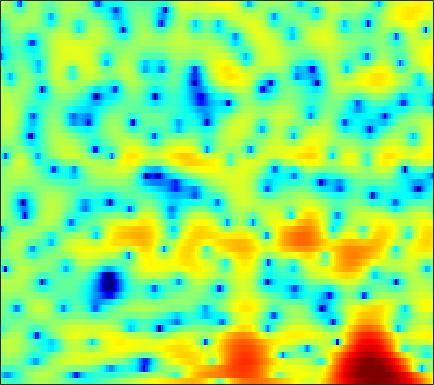

Values plotted in this chart, from the file beside it:
-2.128, -2.5736, -3.1417, -3.725, -4.1742, -4.6298, -4.6766, -4.3548, -3.5536, -2.5345, -1.5502, -0.86529, -0.055617, 0.61541, 1.0315, 1.4745, 1.8237, 2.0179, 2.1798, 2.2561, 2.2333, 2.1593, 1.9858, 1.7262
-8.757, -10.45, -12.6, -13.21, -12.19, -9.995, -7.824, -6.364, -4.643, -3.133, -1.819, -0.9504, 0.06051, 0.9189, 1.466, 2.075, 2.551, 2.824, 3.079, 3.212, 3.221, 3.14, 2.911, 2.542
-2.927, -3.447, -3.93, -4.098, -4.013, -3.695, -3.236, -2.866, -2.395, -1.968, -1.602, -1.364, -1.077, -0.8076, -0.605, -0.3147, 0.005435, 0.2684, 0.6456, 1.03, 1.401, 1.653, 1.923, 2.115
0.801, 0.8416, 0.8297, 0.7436, 0.6363, 0.4278, 0.1462, -0.1264, -0.6048, -1.27, -2.182, -3.075, -4.622, -6.706, -8.717, -11.82, -13.08, -11.3, -8.025, -5.29, -3.136, -1.836, -0.4201, 0.7161
0.9063, 1.374, 1.797, 2.018, 2.053, 1.948, 1.685, 1.389, 0.8797, 0.2148, -0.5999, -1.31, -2.371, -3.512, -4.354, -5.249, -5.693, -5.659, -5.198, -4.47, -3.643, -3.015, -2.183, -1.365
2.373, 2.658, 2.952, 3.134, 3.188, 3.141, 2.951, 2.718, 2.294, 1.763, 1.154, 0.6541, -0.05295, -0.7993, -1.389, -2.174, -2.959, -3.542, -4.344, -5.214, -6.197, -7.011, -8.078, -8.658
2.774, 2.945, 3.148, 3.294, 3.351, 3.338, 3.188, 2.975, 2.536, 1.928, 1.157, 0.4689, -0.542, -1.619, -2.442, -3.479, -4.4, -4.989, -5.661, -6.302, -7.056, -7.777, -8.914, -9.832
-1.229, -0.3029, 0.7806, 1.607, 2.041, 2.397, 2.504, 2.417, 2.067, 1.424, 0.4307, -0.5807, -2.335, -4.732, -7.195, -12.1, -20.98, -18.73, -11.6, -7.862, -5.519, -4.25, -2.916, -1.79
-5.663, -3.953, -2.21, -0.9532, -0.2637, 0.3477, 0.6752, 0.7657, 0.7003, 0.4338, -0.02973, -0.5133, -1.326, -2.271, -2.989, -3.796, -4.22, -4.182, -3.68, -2.85, -1.918, -1.224, -0.366, 0.4065
-2.385, -2.133, -1.797, -1.481, -1.258, -1.001, -0.8076, -0.6997, -0.5931, -0.5133, -0.4404, -0.3981, -0.3788, -0.3655, -0.3571, -0.3191, -0.2427, -0.1532, 7.441e-05, 0.193, 0.3941, 0.54, 0.7169, 0.8649
-0.8997, -1.044, -1.327, -1.728, -2.071, -2.517, -2.815, -2.861, -2.618, -2.07, -1.326, -0.7158, 0.05598, 0.7385, 1.159, 1.603, 1.927, 2.093, 2.212, 2.207, 2.077, 1.899, 1.548, 1.061
-0.2243, -0.4278, -1.037, -2.176, -3.517, -6.229, -10.78, -16.09, -13.55, -7.268, -3.511, -1.572, 0.3229, 1.687, 2.443, 3.178, 3.645, 3.844, 3.921, 3.791, 3.448, 3.037, 2.256, 1.161
-0.3867, -0.2387, -0.379, -0.8545, -1.42, -2.375, -3.277, -3.615, -3.357, -2.425, -1.175, -0.259, 0.8028, 1.619, 2.081, 2.52, 2.767, 2.833, 2.784, 2.58, 2.231, 1.859, 1.206, 0.3516
0.7998, 0.9929, 1.08, 1.054, 0.9903, 0.86, 0.7242, 0.6561, 0.6518, 0.715, 0.8018, 0.8632, 0.9127, 0.8828, 0.7985, 0.6093, 0.3449, 0.1237, -0.177, -0.451, -0.6812, -0.8301, -1.014, -1.211
2.587, 2.598, 2.589, 2.535, 2.489, 2.423, 2.333, 2.236, 2.068, 1.86, 1.554, 1.246, 0.7029, -0.007307, -0.6675, -1.75, -3.003, -3.983, -5.139, -5.76, -5.633, -5.162, -4.333, -3.515
3.152, 2.936, 2.759, 2.686, 2.675, 2.709, 2.759, 2.773, 2.704, 2.506, 2.155, 1.762, 1.012, -0.03666, -1.073, -2.891, -5.47, -8.22, -14.28, -30.73, -14.78, -10.3, -6.929, -4.888
0.8688, 0.1232, -0.3718, -0.1548, 0.3318, 1.123, 1.873, 2.34, 2.787, 2.971, 2.934, 2.752, 2.314, 1.632, 0.9735, -0.06954, -1.29, -2.227, -3.309, -3.917, -3.899, -3.567, -2.98, -2.462
-5.223, -10.57, -23.52, -9.054, -4.897, -1.589, 0.4348, 1.446, 2.375, 2.912, 3.128, 3.127, 2.98, 2.676, 2.385, 1.945, 1.506, 1.206, 0.8471, 0.577, 0.3645, 0.2308, 0.01584, -0.3052
-1.256, -1.989, -2.412, -1.865, -1.112, -0.04183, 0.9232, 1.468, 1.88, 2.042, 1.949, 1.746, 1.358, 0.9618, 0.6953, 0.4418, 0.3594, 0.3595, 0.4377, 0.5324, 0.6054, 0.6014, 0.497, 0.2431
0.2108, 0.502, 0.8457, 1.243, 1.565, 1.89, 2.058, 2.084, 1.849, 1.264, 0.3276, -0.6227, -2.248, -3.999, -5.048, -5.381, -4.523, -3.569, -2.353, -1.42, -0.7538, -0.4098, -0.08305, 0.1135
-0.9358, 0.1092, 1.274, 2.057, 2.488, 2.885, 2.985, 2.856, 2.447, 1.596, 0.2332, -1.2, -3.963, -8.258, -12.77, -13.67, -8.618, -6.115, -4.063, -2.933, -2.416, -2.228, -2.071, -1.807
-1.406, -0.5824, 0.5214, 1.507, 2.069, 2.673, 3.053, 3.115, 3.003, 2.633, 1.975, 1.344, 0.3621, -0.6433, -1.236, -1.722, -1.97, -2.057, -2.324, -3.019, -4.349, -5.957, -9.126, -11.86
-5.027, -4.096, -2.553, -0.9537, 0.1115, 1.166, 1.925, 2.318, 2.55, 2.615, 2.515, 2.356, 2.115, 1.829, 1.59, 1.265, 0.8935, 0.535, -0.1302, -1.105, -2.469, -3.769, -5.663, -6.779
-16.17, -10.35, -5.559, -2.852, -1.53, -0.2987, 0.3887, 0.7116, 0.9538, 1.007, 1.034, 1.053, 1.119, 1.256, 1.375, 1.528, 1.664, 1.689, 1.622, 1.423, 1.099, 0.8004, 0.3965, 0.09129
-1.362, -1.364, -1.22, -0.8957, -0.8026, -0.8387, -1.154, -1.603, -2.265, -3.048, -3.617, -3.723, -3.354, -2.452, -1.579, -0.4266, 0.6041, 1.25, 1.949, 2.437, 2.728, 2.829, 2.803, 2.616
1.916, 1.449, 0.7493, -0.04675, -0.7422, -1.948, -3.399, -4.844, -7.272, -10.6, -16.01, -21.5, -16.17, -10.03, -6.97, -3.932, -1.703, -0.3714, 1.029, 2.058, 2.786, 3.153, 3.421, 3.432
2.339, 1.737, 0.8211, -0.3956, -1.46, -3.205, -5.275, -7.035, -9.701, -12.27, -14.08, -14.3, -12.87, -10.13, -7.912, -5.183, -2.883, -1.416, 0.1752, 1.408, 2.314, 2.803, 3.228, 3.413
2.157, 1.661, 0.7739, -0.4051, -1.52, -3.342, -5.74, -7.949, -12.05, -18.68, -29.12, -19.45, -13, -9.09, -6.858, -4.415, -2.415, -1.16, 0.2093, 1.3, 2.122, 2.579, 2.992, 3.208
1.765, 1.518, 0.9647, 0.2083, -0.5426, -1.731, -3.231, -4.433, -6.178, -7.665, -8.269, -7.866, -6.592, -4.981, -3.818, -2.386, -1.132, -0.3388, 0.5494, 1.249, 1.777, 2.066, 2.318, 2.429
1.19, 1.24, 1.145, 0.8995, 0.6131, 0.1328, -0.4274, -0.8586, -1.364, -1.756, -1.943, -1.932, -1.708, -1.339, -0.9992, -0.5342, -0.09567, 0.1792, 0.4981, 0.7132, 0.8363, 0.8728, 0.8597, 0.776
0.795, 1.069, 1.338, 1.453, 1.489, 1.44, 1.358, 1.234, 1.077, 0.9228, 0.7916, 0.7013, 0.6089, 0.5281, 0.475, 0.3905, 0.2608, 0.1463, -0.06892, -0.3376, -0.6699, -0.9485, -1.339, -1.709
0.6459, 1.048, 1.476, 1.831, 2.047, 2.283, 2.433, 2.507, 2.504, 2.426, 2.263, 2.091, 1.775, 1.4, 1.064, 0.5736, 0.03613, -0.3987, -1.067, -1.829, -2.722, -3.487, -4.614, -5.676
0.341, 0.6717, 1.063, 1.588, 1.987, 2.559, 3.008, 3.311, 3.522, 3.525, 3.295, 2.995, 2.404, 1.641, 0.9597, 0.00245, -0.9283, -1.608, -2.426, -3.29, -4.428, -5.658, -8.129, -12.58
-1.54, -2.123, -2.349, -1.412, -0.1836, 1.488, 2.877, 3.586, 4.187, 4.344, 4.065, 3.583, 2.572, 1.093, -0.3304, -2.63, -5.056, -6.222, -6.072, -5.027, -4.23, -4.056, -4.342, -5.013
-4.972, -8.499, -17.45, -9.489, -4.763, -1.044, 1.151, 2.128, 2.818, 2.95, 2.619, 2.034, 0.8496, -0.8892, -2.628, -5.917, -10.62, -13.9, -10.57, -6.35, -3.622, -2.223, -0.9449, 0.02955
-1.596, -2.061, -2.215, -1.858, -1.314, -0.4685, 0.1093, 0.4082, 0.3986, 0.0213, -0.6637, -1.345, -2.378, -3.466, -4.234, -5.01, -5.431, -5.36, -4.678, -3.537, -2.229, -1.262, -0.09183, 0.9031
0.9531, 0.9606, 0.9817, 0.9329, 0.9019, 0.7016, 0.3568, -0.09467, -0.9242, -2.117, -3.73, -5.096, -7.058, -8.577, -8.964, -8.329, -7.009, -5.824, -4.341, -2.915, -1.605, -0.7172, 0.3756, 1.268
2.295, 2.484, 2.525, 2.434, 2.227, 1.744, 1.023, 0.2219, -1.137, -2.96, -5.425, -7.856, -12.59, -21.78, -24.7, -14.39, -9.701, -7.308, -4.902, -3.012, -1.474, -0.5076, 0.5402, 1.366
2.589, 2.966, 3.248, 3.269, 3.08, 2.614, 1.817, 1.032, -0.315, -1.978, -3.891, -5.469, -7.476, -8.947, -9.366, -8.928, -7.606, -6.405, -4.655, -3.017, -1.568, -0.6407, 0.3352, 1.04
2.598, 3.219, 3.76, 3.923, 3.827, 3.441, 2.712, 1.993, 0.74, -0.8222, -2.66, -4.242, -6.564, -8.893, -10.33, -10.85, -9.389, -7.739, -5.498, -3.541, -1.922, -0.9645, 0.02118, 0.6505
2.883, 3.492, 4.001, 4.167, 4.117, 3.772, 3.141, 2.5, 1.349, -0.1372, -1.996, -3.739, -6.658, -10.77, -15.28, -18.82, -12.71, -9.35, -6.166, -3.951, -2.326, -1.4, -0.4872, 0.06865
3.088, 3.427, 3.668, 3.728, 3.63, 3.314, 2.811, 2.276, 1.404, 0.323, -0.9574, -2.024, -3.51, -4.926, -5.748, -6.277, -6.042, -5.546, -4.613, -3.627, -2.719, -2.1, -1.431, -0.9494
3.199, 3.272, 3.29, 3.205, 3.053, 2.772, 2.376, 1.989, 1.392, 0.6916, -0.1276, -0.769, -1.666, -2.536, -3.125, -3.775, -4.235, -4.387, -4.422, -4.183, -3.715, -3.266, -2.599, -1.953
3.261, 3.127, 2.931, 2.679, 2.5, 2.259, 1.994, 1.802, 1.466, 1.048, 0.5287, 0.05323, -0.7007, -1.594, -2.355, -3.507, -4.792, -5.769, -6.896, -7.344, -6.725, -5.748, -4.208, -2.761
2.833, 2.387, 1.721, 1.136, 0.8542, 0.6988, 0.8021, 0.9738, 1.177, 1.241, 1.128, 0.8616, 0.2789, -0.6047, -1.508, -3.099, -5.344, -7.802, -13.05, -31.08, -14.61, -9.228, -5.08, -2.405
1.082, -0.07442, -2.162, -4.543, -5.92, -5.572, -3.46, -1.969, -0.3782, 0.6277, 1.098, 1.172, 0.9241, 0.3238, -0.3478, -1.46, -2.781, -3.813, -5.005, -5.414, -4.585, -3.383, -1.51, 0.1946
-0.7438, -2.084, -4.573, -8.25, -11.2, -9.918, -5.841, -3.48, -1.395, -0.1282, 0.488, 0.629, 0.4224, -0.1562, -0.7507, -1.693, -2.533, -2.962, -3.06, -2.548, -1.55, -0.5912, 0.7259, 1.949
-1.987, -2.372, -2.81, -3.088, -3.139, -2.759, -1.988, -1.354, -0.6086, -0.1449, -0.004224, -0.1846, -0.7967, -1.888, -3.05, -5.185, -8.017, -10.02, -9.789, -6.569, -3.415, -1.481, 0.5931, 2.189
-6.322, -5.749, -4.761, -3.771, -3.137, -2.355, -1.694, -1.341, -1.03, -0.9466, -1.122, -1.478, -2.238, -3.367, -4.534, -6.596, -9.338, -11.17, -10.83, -7.358, -3.996, -1.963, 0.226, 1.897
-16.3, -11.75, -8.264, -5.98, -4.729, -3.55, -2.812, -2.479, -2.285, -2.345, -2.688, -3.07, -3.706, -4.401, -4.916, -5.427, -5.641, -5.503, -4.78, -3.579, -2.1, -0.9267, 0.5518, 1.861
-9.846, -8.703, -6.95, -5.443, -4.535, -3.647, -3.093, -2.883, -2.923, -3.323, -4.06, -4.785, -5.927, -7.05, -7.591, -7.609, -6.775, -5.855, -4.353, -2.818, -1.345, -0.3191, 0.9527, 2.077
-5.728, -5.216, -4.415, -3.617, -3.09, -2.505, -2.168, -2.134, -2.41, -3.13, -4.34, -5.713, -8.431, -12.97, -18.95, -18.92, -11.33, -7.973, -4.947, -2.732, -1.002, 0.06856, 1.28, 2.287
-5.64, -4.804, -3.647, -2.568, -1.872, -1.179, -0.7887, -0.7061, -0.8649, -1.356, -2.222, -3.144, -4.693, -6.398, -7.323, -7.319, -5.926, -4.579, -2.921, -1.532, -0.4038, 0.331, 1.159, 1.896
-8.918, -6.426, -3.912, -2.093, -1.083, -0.1316, 0.482, 0.7637, 0.9066, 0.8305, 0.5439, 0.2497, -0.1991, -0.621, -0.8546, -1.01, -0.9688, -0.8579, -0.7113, -0.6213, -0.6076, -0.6222, -0.5465, -0.2548
-6.258, -4.345, -2.341, -0.8353, -0.01236, 0.8147, 1.381, 1.664, 1.896, 1.994, 2.015, 1.992, 1.912, 1.784, 1.636, 1.381, 0.9971, 0.5968, -0.1326, -1.192, -2.68, -4.152, -6.279, -7.303
-1.137, -0.5887, 0.09648, 0.5954, 0.8517, 1.03, 1.047, 1.001, 0.9797, 1.063, 1.292, 1.501, 1.772, 1.952, 1.989, 1.862, 1.473, 0.9855, 0.006374, -1.431, -3.493, -5.634, -9.613, -12.81
1.569, 1.621, 1.557, 1.249, 0.8466, -0.009289, -1.201, -2.212, -3.3, -3.366, -2.351, -1.293, 0.01244, 0.9609, 1.416, 1.658, 1.543, 1.237, 0.5587, -0.359, -1.411, -2.156, -2.897, -3.108
2.953, 2.818, 2.424, 1.752, 0.9597, -0.6118, -3.101, -6.031, -13.81, -17.76, -7.257, -3.738, -0.9277, 0.717, 1.423, 1.834, 1.745, 1.391, 0.6559, -0.302, -1.297, -1.892, -2.312, -2.174
